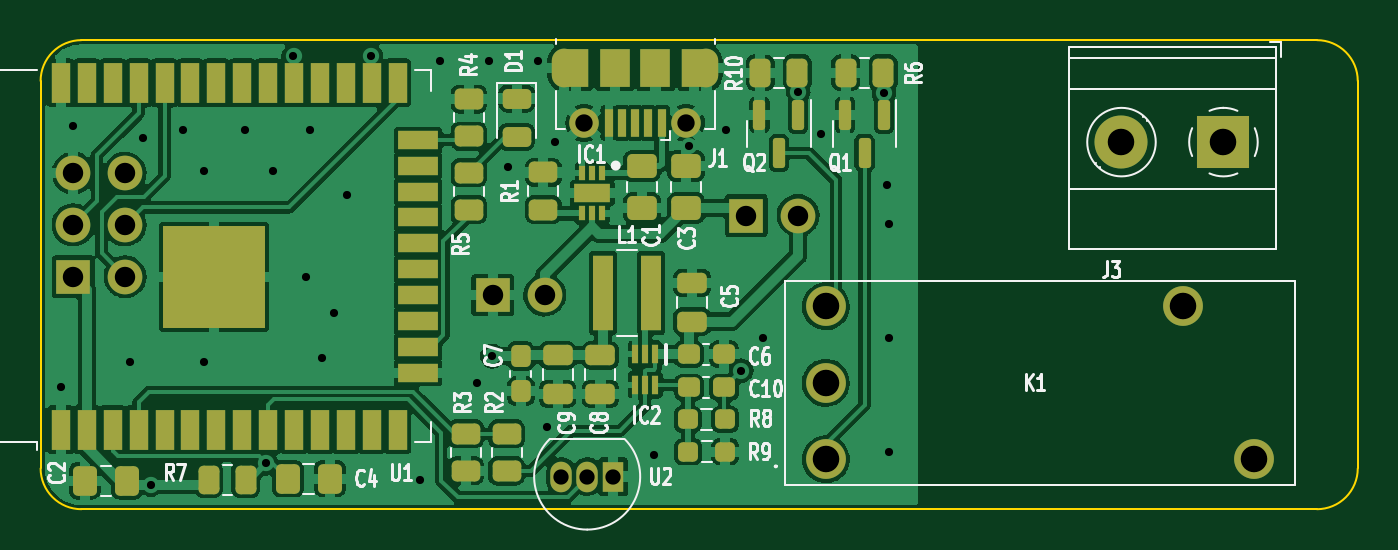
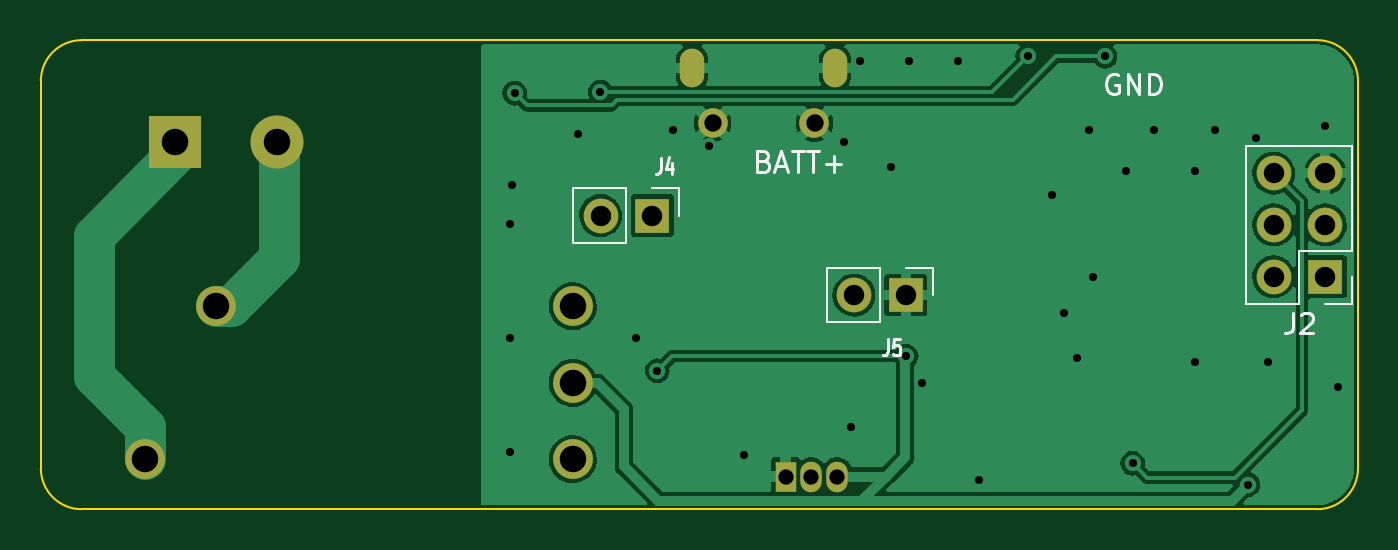
Circuit board: 11 layer files. Board 64.6 x 23.0 mm.
- bottom_copper: greenhouse-doc-B_Cu.gbr (55670 bytes)
- bottom_mask: greenhouse-doc-B_Mask.gbr (1474 bytes)
- paste: greenhouse-doc-B_Paste.gbr (461 bytes)
- bottom_silk: greenhouse-doc-B_Silkscreen.gbr (4549 bytes)
- outline: greenhouse-doc-Edge_Cuts.gbr (987 bytes)
- top_copper: greenhouse-doc-F_Cu.gbr (200433 bytes)
- top_mask: greenhouse-doc-F_Mask.gbr (7485 bytes)
- paste: greenhouse-doc-F_Paste.gbr (6401 bytes)
- top_silk: greenhouse-doc-F_Silkscreen.gbr (27645 bytes)
- drill: greenhouse-doc-NPTH.drl (272 bytes)
- drill: greenhouse-doc-PTH.drl (1686 bytes)

=== bottom_copper: greenhouse-doc-B_Cu.gbr (55670 bytes, source omitted) ===
=== bottom_mask: greenhouse-doc-B_Mask.gbr ===
%TF.GenerationSoftware,KiCad,Pcbnew,(6.0.0)*%
%TF.CreationDate,2022-12-29T02:02:28+02:00*%
%TF.ProjectId,greenhouse-doc,67726565-6e68-46f7-9573-652d646f632e,rev?*%
%TF.SameCoordinates,Original*%
%TF.FileFunction,Soldermask,Bot*%
%TF.FilePolarity,Negative*%
%FSLAX46Y46*%
G04 Gerber Fmt 4.6, Leading zero omitted, Abs format (unit mm)*
G04 Created by KiCad (PCBNEW (6.0.0)) date 2022-12-29 02:02:28*
%MOMM*%
%LPD*%
G01*
G04 APERTURE LIST*
%ADD10R,2.600000X2.600000*%
%ADD11C,2.600000*%
%ADD12C,1.450000*%
%ADD13O,1.200000X1.900000*%
%ADD14C,1.950000*%
%ADD15R,1.050000X1.500000*%
%ADD16O,1.050000X1.500000*%
%ADD17O,1.700000X1.700000*%
%ADD18R,1.700000X1.700000*%
G04 APERTURE END LIST*
D10*
%TO.C,J3*%
X151000000Y-61000000D03*
D11*
X146000000Y-61000000D03*
%TD*%
D12*
%TO.C,J1*%
X124650000Y-60062500D03*
D13*
X125650000Y-57362500D03*
D12*
X119650000Y-60062500D03*
D13*
X118650000Y-57362500D03*
%TD*%
D14*
%TO.C,K1*%
X131500000Y-76550000D03*
X152500000Y-76550000D03*
X149000000Y-69050000D03*
X131500000Y-69050000D03*
X131500000Y-72800000D03*
%TD*%
D15*
%TO.C,U2*%
X121070000Y-77400000D03*
D16*
X119800000Y-77400000D03*
X118530000Y-77400000D03*
%TD*%
D17*
%TO.C,J5*%
X117715000Y-68500000D03*
D18*
X115175000Y-68500000D03*
%TD*%
%TO.C,J4*%
X127600000Y-64600000D03*
D17*
X130140000Y-64600000D03*
%TD*%
D18*
%TO.C,J2*%
X94600000Y-67600000D03*
D17*
X97140000Y-67600000D03*
X94600000Y-65060000D03*
X97140000Y-65060000D03*
X94600000Y-62520000D03*
X97140000Y-62520000D03*
%TD*%
M02*

=== paste: greenhouse-doc-B_Paste.gbr ===
%TF.GenerationSoftware,KiCad,Pcbnew,(6.0.0)*%
%TF.CreationDate,2022-12-29T02:02:28+02:00*%
%TF.ProjectId,greenhouse-doc,67726565-6e68-46f7-9573-652d646f632e,rev?*%
%TF.SameCoordinates,Original*%
%TF.FileFunction,Paste,Bot*%
%TF.FilePolarity,Positive*%
%FSLAX46Y46*%
G04 Gerber Fmt 4.6, Leading zero omitted, Abs format (unit mm)*
G04 Created by KiCad (PCBNEW (6.0.0)) date 2022-12-29 02:02:28*
%MOMM*%
%LPD*%
G01*
G04 APERTURE LIST*
G04 APERTURE END LIST*
M02*

=== bottom_silk: greenhouse-doc-B_Silkscreen.gbr ===
%TF.GenerationSoftware,KiCad,Pcbnew,(6.0.0)*%
%TF.CreationDate,2022-12-29T02:02:28+02:00*%
%TF.ProjectId,greenhouse-doc,67726565-6e68-46f7-9573-652d646f632e,rev?*%
%TF.SameCoordinates,Original*%
%TF.FileFunction,Legend,Bot*%
%TF.FilePolarity,Positive*%
%FSLAX46Y46*%
G04 Gerber Fmt 4.6, Leading zero omitted, Abs format (unit mm)*
G04 Created by KiCad (PCBNEW (6.0.0)) date 2022-12-29 02:02:28*
%MOMM*%
%LPD*%
G01*
G04 APERTURE LIST*
%ADD10C,0.150000*%
%ADD11C,0.120000*%
G04 APERTURE END LIST*
D10*
X104761904Y-57700000D02*
X104857142Y-57652380D01*
X105000000Y-57652380D01*
X105142857Y-57700000D01*
X105238095Y-57795238D01*
X105285714Y-57890476D01*
X105333333Y-58080952D01*
X105333333Y-58223809D01*
X105285714Y-58414285D01*
X105238095Y-58509523D01*
X105142857Y-58604761D01*
X105000000Y-58652380D01*
X104904761Y-58652380D01*
X104761904Y-58604761D01*
X104714285Y-58557142D01*
X104714285Y-58223809D01*
X104904761Y-58223809D01*
X104285714Y-58652380D02*
X104285714Y-57652380D01*
X103714285Y-58652380D01*
X103714285Y-57652380D01*
X103238095Y-58652380D02*
X103238095Y-57652380D01*
X103000000Y-57652380D01*
X102857142Y-57700000D01*
X102761904Y-57795238D01*
X102714285Y-57890476D01*
X102666666Y-58080952D01*
X102666666Y-58223809D01*
X102714285Y-58414285D01*
X102761904Y-58509523D01*
X102857142Y-58604761D01*
X103000000Y-58652380D01*
X103238095Y-58652380D01*
X122138095Y-61928571D02*
X121995238Y-61976190D01*
X121947619Y-62023809D01*
X121900000Y-62119047D01*
X121900000Y-62261904D01*
X121947619Y-62357142D01*
X121995238Y-62404761D01*
X122090476Y-62452380D01*
X122471428Y-62452380D01*
X122471428Y-61452380D01*
X122138095Y-61452380D01*
X122042857Y-61500000D01*
X121995238Y-61547619D01*
X121947619Y-61642857D01*
X121947619Y-61738095D01*
X121995238Y-61833333D01*
X122042857Y-61880952D01*
X122138095Y-61928571D01*
X122471428Y-61928571D01*
X121519047Y-62166666D02*
X121042857Y-62166666D01*
X121614285Y-62452380D02*
X121280952Y-61452380D01*
X120947619Y-62452380D01*
X120757142Y-61452380D02*
X120185714Y-61452380D01*
X120471428Y-62452380D02*
X120471428Y-61452380D01*
X119995238Y-61452380D02*
X119423809Y-61452380D01*
X119709523Y-62452380D02*
X119709523Y-61452380D01*
X119090476Y-62071428D02*
X118328571Y-62071428D01*
X118709523Y-62452380D02*
X118709523Y-61690476D01*
%TO.C,J5*%
X116050000Y-70661904D02*
X116050000Y-71233333D01*
X116078571Y-71347619D01*
X116135714Y-71423809D01*
X116221428Y-71461904D01*
X116278571Y-71461904D01*
X115478571Y-70661904D02*
X115764285Y-70661904D01*
X115792857Y-71042857D01*
X115764285Y-71004761D01*
X115707142Y-70966666D01*
X115564285Y-70966666D01*
X115507142Y-71004761D01*
X115478571Y-71042857D01*
X115450000Y-71119047D01*
X115450000Y-71309523D01*
X115478571Y-71385714D01*
X115507142Y-71423809D01*
X115564285Y-71461904D01*
X115707142Y-71461904D01*
X115764285Y-71423809D01*
X115792857Y-71385714D01*
%TO.C,J4*%
X127200000Y-61761904D02*
X127200000Y-62333333D01*
X127228571Y-62447619D01*
X127285714Y-62523809D01*
X127371428Y-62561904D01*
X127428571Y-62561904D01*
X126657142Y-62028571D02*
X126657142Y-62561904D01*
X126800000Y-61723809D02*
X126942857Y-62295238D01*
X126571428Y-62295238D01*
%TO.C,J2*%
X96203333Y-69382380D02*
X96203333Y-70096666D01*
X96250952Y-70239523D01*
X96346190Y-70334761D01*
X96489047Y-70382380D01*
X96584285Y-70382380D01*
X95774761Y-69477619D02*
X95727142Y-69430000D01*
X95631904Y-69382380D01*
X95393809Y-69382380D01*
X95298571Y-69430000D01*
X95250952Y-69477619D01*
X95203333Y-69572857D01*
X95203333Y-69668095D01*
X95250952Y-69810952D01*
X95822380Y-70382380D01*
X95203333Y-70382380D01*
D11*
%TO.C,J5*%
X113845000Y-67170000D02*
X113845000Y-68500000D01*
X115175000Y-67170000D02*
X113845000Y-67170000D01*
X116445000Y-67170000D02*
X119045000Y-67170000D01*
X116445000Y-67170000D02*
X116445000Y-69830000D01*
X116445000Y-69830000D02*
X119045000Y-69830000D01*
X119045000Y-67170000D02*
X119045000Y-69830000D01*
%TO.C,J4*%
X127600000Y-63270000D02*
X126270000Y-63270000D01*
X126270000Y-63270000D02*
X126270000Y-64600000D01*
X128870000Y-63270000D02*
X128870000Y-65930000D01*
X128870000Y-63270000D02*
X131470000Y-63270000D01*
X128870000Y-65930000D02*
X131470000Y-65930000D01*
X131470000Y-63270000D02*
X131470000Y-65930000D01*
%TO.C,J2*%
X95870000Y-66330000D02*
X95870000Y-68930000D01*
X93270000Y-61190000D02*
X98470000Y-61190000D01*
X93270000Y-66330000D02*
X95870000Y-66330000D01*
X93270000Y-68930000D02*
X94600000Y-68930000D01*
X95870000Y-68930000D02*
X98470000Y-68930000D01*
X93270000Y-66330000D02*
X93270000Y-61190000D01*
X98470000Y-68930000D02*
X98470000Y-61190000D01*
X93270000Y-67600000D02*
X93270000Y-68930000D01*
%TD*%
M02*

=== outline: greenhouse-doc-Edge_Cuts.gbr ===
%TF.GenerationSoftware,KiCad,Pcbnew,(6.0.0)*%
%TF.CreationDate,2022-12-29T02:02:28+02:00*%
%TF.ProjectId,greenhouse-doc,67726565-6e68-46f7-9573-652d646f632e,rev?*%
%TF.SameCoordinates,Original*%
%TF.FileFunction,Profile,NP*%
%FSLAX46Y46*%
G04 Gerber Fmt 4.6, Leading zero omitted, Abs format (unit mm)*
G04 Created by KiCad (PCBNEW (6.0.0)) date 2022-12-29 02:02:28*
%MOMM*%
%LPD*%
G01*
G04 APERTURE LIST*
%TA.AperFunction,Profile*%
%ADD10C,0.100000*%
%TD*%
G04 APERTURE END LIST*
D10*
X93000000Y-77000000D02*
X93000000Y-58000000D01*
X95000000Y-56000000D02*
X155585786Y-56000000D01*
X157585786Y-58000000D02*
G75*
G03*
X155585786Y-56000000I-1999999J1D01*
G01*
X95000000Y-56000000D02*
G75*
G03*
X93000000Y-58000000I-1J-1999999D01*
G01*
X157585786Y-58000000D02*
X157585786Y-77000000D01*
X93000000Y-77000000D02*
G75*
G03*
X95000000Y-79000000I1999999J-1D01*
G01*
X155585786Y-79000000D02*
G75*
G03*
X157585786Y-77000000I1J1999999D01*
G01*
X155585786Y-79000000D02*
X95000000Y-79000000D01*
M02*

=== top_copper: greenhouse-doc-F_Cu.gbr (200433 bytes, source omitted) ===
=== top_mask: greenhouse-doc-F_Mask.gbr (7485 bytes, source omitted) ===
=== paste: greenhouse-doc-F_Paste.gbr (6401 bytes, source omitted) ===
=== top_silk: greenhouse-doc-F_Silkscreen.gbr (27645 bytes, source omitted) ===
=== drill: greenhouse-doc-NPTH.drl ===
M48
; DRILL file {KiCad (6.0.0)} date Wed Dec 28 23:45:49 2022
; FORMAT={-:-/ absolute / inch / decimal}
; #@! TF.CreationDate,2022-12-28T23:45:49+02:00
; #@! TF.GenerationSoftware,Kicad,Pcbnew,(6.0.0)
; #@! TF.FileFunction,NonPlated,1,2,NPTH
FMAT,2
INCH
%
G90
G05
T0
M30

=== drill: greenhouse-doc-PTH.drl ===
M48
; DRILL file {KiCad (6.0.0)} date Wed Dec 28 23:45:49 2022
; FORMAT={-:-/ absolute / inch / decimal}
; #@! TF.CreationDate,2022-12-28T23:45:49+02:00
; #@! TF.GenerationSoftware,Kicad,Pcbnew,(6.0.0)
; #@! TF.FileFunction,Plated,1,2,PTH
FMAT,2
INCH
; #@! TA.AperFunction,Plated,PTH,ViaDrill
T1C0.0157
; #@! TA.AperFunction,Plated,PTH,ComponentDrill
T2C0.0236
; #@! TA.AperFunction,Plated,PTH,ComponentDrill
T3C0.0295
; #@! TA.AperFunction,Plated,PTH,ComponentDrill
T4C0.0335
; #@! TA.AperFunction,Plated,PTH,ComponentDrill
T5C0.0394
; #@! TA.AperFunction,Plated,PTH,ComponentDrill
T6C0.0512
%
G90
G05
T1
X3.7008Y-2.874
X3.7244Y-2.3701
X3.8346Y-2.8268
X3.8583Y-2.3937
X3.874Y-3.063
X3.937Y-2.378
X3.9764Y-2.4567
X3.9764Y-2.8268
X4.0551Y-2.378
X4.0965Y-3.0217
X4.1102Y-2.4567
X4.1496Y-2.2362
X4.1732Y-2.6614
X4.1811Y-2.378
X4.2047Y-2.8189
X4.2283Y-2.7323
X4.252Y-2.5039
X4.2992Y-2.2362
X4.3937Y-3.0531
X4.4331Y-2.2441
X4.5039Y-2.8661
X4.5276Y-2.2441
X4.5335Y-2.815
X4.563Y-2.4488
X4.622Y-2.2441
X4.6398Y-2.9508
X4.6535Y-2.4016
X4.8465Y-3.0059
X4.9134Y-2.4094
X4.9843Y-2.378
X5.014Y-2.8428
X5.0551Y-2.7795
X5.124Y-2.3051
X5.1673Y-2.3858
X5.2894Y-2.3071
X5.2953Y-2.4843
X5.2992Y-2.5591
X5.2992Y-2.7795
X5.2992Y-3.0
T3
X4.6665Y-3.0472
X4.7165Y-3.0472
X4.7665Y-3.0472
T4
X4.7106Y-2.3647
X4.9075Y-2.3647
T5
X3.7244Y-2.4614
X3.7244Y-2.5614
X3.7244Y-2.6614
X3.8244Y-2.4614
X3.8244Y-2.5614
X3.8244Y-2.6614
X4.5344Y-2.6969
X4.6344Y-2.6969
X5.0236Y-2.5433
X5.1236Y-2.5433
T6
X5.1772Y-2.7185
X5.1772Y-2.8661
X5.1772Y-3.0138
X5.748Y-2.4016
X5.8661Y-2.7185
X5.9449Y-2.4016
X6.0039Y-3.0138
T2
G00X4.6713Y-2.2721
M15
G01X4.6713Y-2.2446
M16
G05
G00X4.9469Y-2.2446
M15
G01X4.9469Y-2.2721
M16
G05
T0
M30
